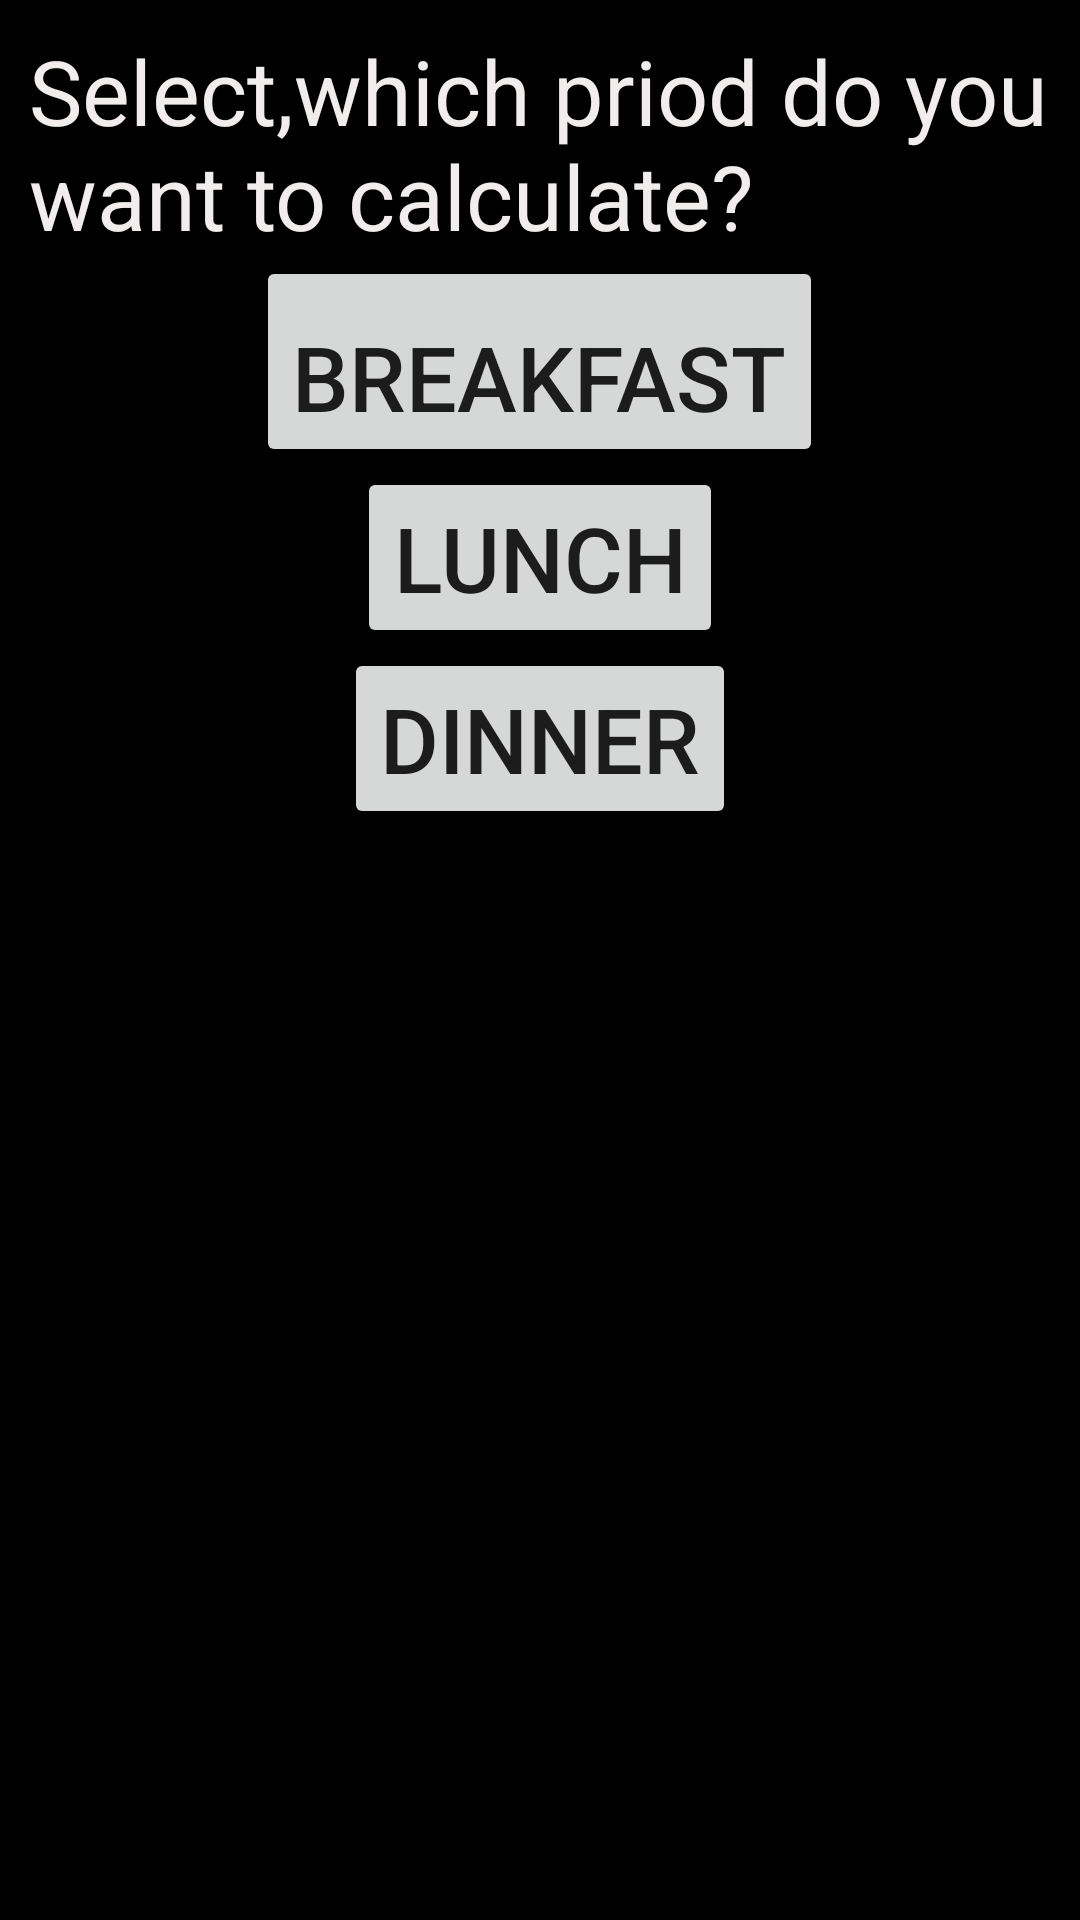

Here is an Android app screen rendered from its layout file. Give the layout XML and the strings, colors and styles it references.
<!-- AndroidManifest.xml: application theme AppTheme -->
<!-- res/layout/activity_nutrition_balance.xml -->
<?xml version="1.0" encoding="utf-8"?>
<LinearLayout xmlns:android="http://schemas.android.com/apk/res/android"
    xmlns:tools="http://schemas.android.com/tools" android:layout_width="match_parent"
    android:layout_height="match_parent" android:paddingLeft="@dimen/activity_horizontal_margin"
    android:paddingRight="@dimen/activity_horizontal_margin"
    android:paddingTop="@dimen/activity_vertical_margin"
    android:paddingBottom="@dimen/activity_vertical_margin"
    tools:context="com.example.hp.nutrition_maintenance.NutritionBalance">



    <ScrollView
    android:layout_width="match_parent"
    android:layout_height="match_parent"
    android:background="#000"
        >
    <LinearLayout
        android:layout_width="match_parent"
        android:layout_height="match_parent"
        android:weightSum="4"
        android:orientation="vertical"
        >
        <TextView

            android:layout_width="wrap_content"
            android:layout_height="wrap_content"
            android:text="@string/text"
            android:textSize="30dp"
            android:layout_weight="1"
            android:paddingTop="10dp"
            android:paddingLeft="10dp"
            android:textColor="#f1eded"

            />

        <Button
            android:id="@+id/breakfast"
            android:paddingTop="20dp"
            android:layout_width="wrap_content"
            android:layout_height="wrap_content"
            android:layout_weight="1"
            android:text="@string/breakfast"
            android:textSize="30dp"
            android:layout_gravity="center"

            />
        <Button
            android:id="@+id/lunch"
            android:layout_width="wrap_content"
            android:layout_height="wrap_content"
            android:text="@string/lunch"
            android:textSize="30dp"
            android:layout_gravity="center"
            />
        <Button
            android:id="@+id/dinner"
            android:layout_width="wrap_content"
            android:layout_height="wrap_content"
            android:text="@string/dinner"
            android:textSize="30dp"
            android:layout_gravity="center"
            />

    </LinearLayout>
</ScrollView>
</LinearLayout>
<!-- resources referenced by this layout -->
<resources>
  <string name="breakfast">Breakfast</string>
  <string name="dinner">Dinner</string>
  <string name="lunch">Lunch</string>
  <string name="text">Select,which priod do you want to calculate?</string>
  <style name="AppTheme" parent="Theme.AppCompat.Light.DarkActionBar">
          
          <item name="colorPrimary">@color/ad</item>
          <item name="colorPrimaryDark">@color/cl</item>
          <item name="colorAccent">@color/co</item>
      </style>
  <color name="ad">#8DB600</color>
  <color name="cl">#CD7F32</color>
  <color name="co">#DEB887</color>
</resources>
